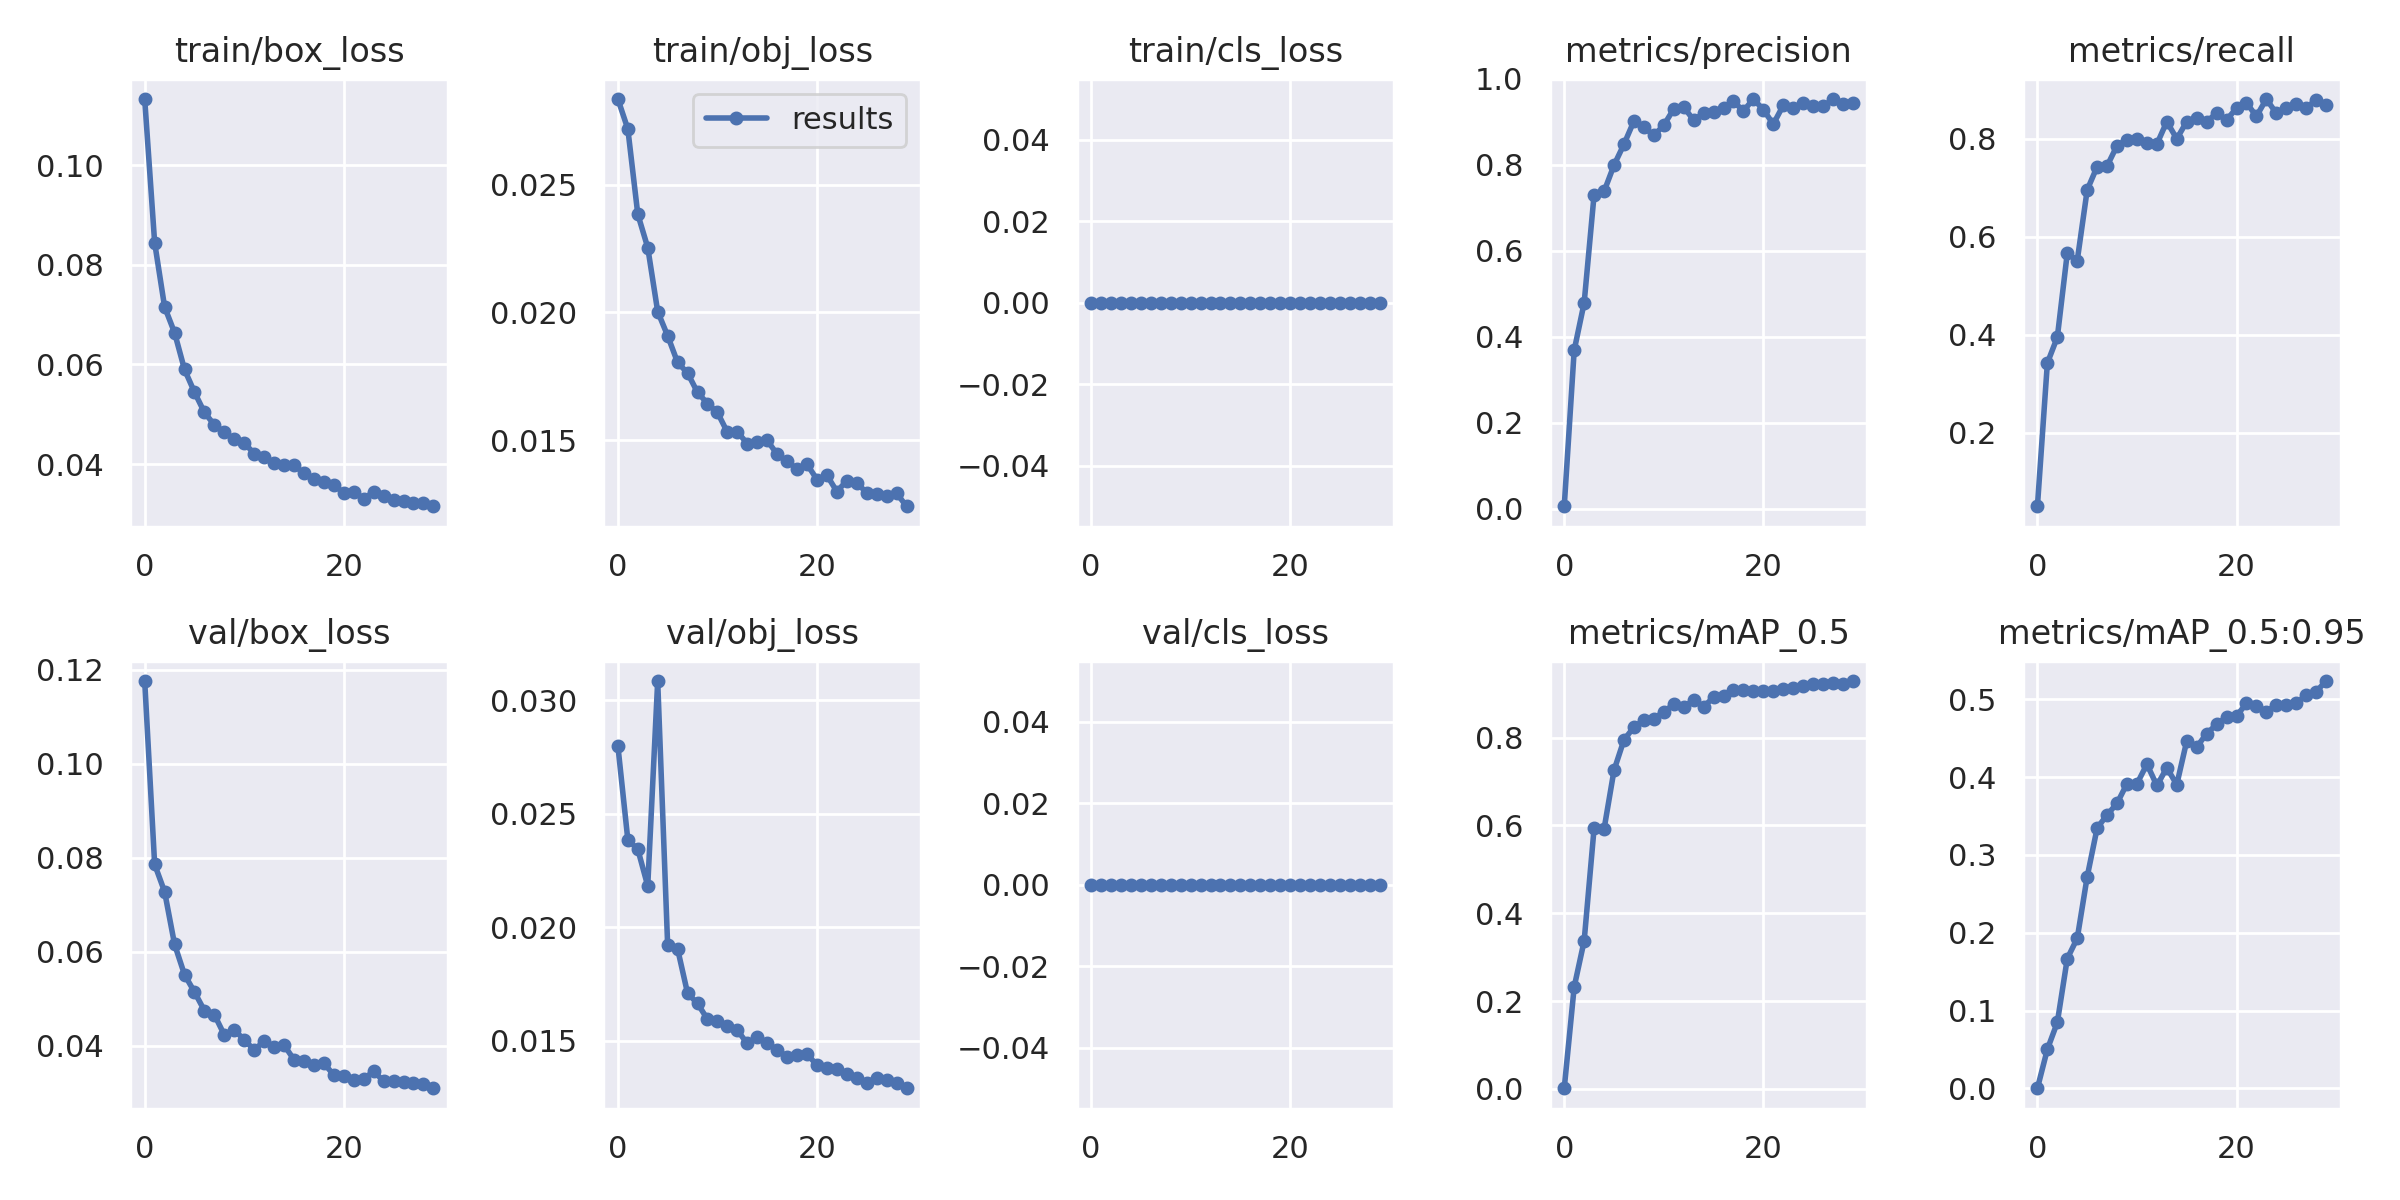

The file beside this chart, header and first rows:
epoch, train/box_loss, train/obj_loss, train/cls_loss, metrics/precision, metrics/recall, metrics/mAP_0.5, metrics/mAP_0.5:0.95, val/box_loss, val/obj_loss, val/cls_loss, x/lr0, x/lr1, x/lr2
0, 0.1133, 0.02835, 0, 0.006147, 0.05054, 0.001534, 0.0003076, 0.1176, 0.02799, 0, 0.003283, 0.003283, 0.07046
1, 0.08447, 0.02718, 0, 0.3687, 0.3425, 0.2322, 0.05034, 0.07858, 0.02385, 0, 0.00644, 0.00644, 0.04028
2, 0.07156, 0.02384, 0, 0.479, 0.3951, 0.3369, 0.0849, 0.07277, 0.02343, 0, 0.009419, 0.009419, 0.009924
3, 0.06639, 0.02254, 0, 0.7306, 0.5666, 0.5937, 0.1668, 0.06159, 0.02182, 0, 0.0092, 0.0092, 0.0092
4, 0.05899, 0.02003, 0, 0.7381, 0.5513, 0.5916, 0.1929, 0.05513, 0.03084, 0, 0.0092, 0.0092, 0.0092
5, 0.05444, 0.01909, 0, 0.7992, 0.6953, 0.7253, 0.2719, 0.05145, 0.01921, 0, 0.008933, 0.008933, 0.008933
6, 0.05037, 0.01804, 0, 0.8479, 0.7427, 0.7945, 0.3345, 0.04748, 0.01904, 0, 0.008667, 0.008667, 0.008667
7, 0.04786, 0.01763, 0, 0.9016, 0.7441, 0.8235, 0.3513, 0.04663, 0.01709, 0, 0.0084, 0.0084, 0.0084
8, 0.04638, 0.01687, 0, 0.8875, 0.7856, 0.8399, 0.3662, 0.04231, 0.01665, 0, 0.008133, 0.008133, 0.008133
9, 0.04497, 0.01644, 0, 0.8683, 0.7979, 0.8429, 0.3915, 0.04335, 0.01595, 0, 0.007867, 0.007867, 0.007867
10, 0.04422, 0.01609, 0, 0.892, 0.7994, 0.8587, 0.3912, 0.04131, 0.01587, 0, 0.0076, 0.0076, 0.0076
11, 0.04211, 0.01531, 0, 0.9298, 0.7917, 0.8753, 0.4165, 0.03911, 0.01565, 0, 0.007333, 0.007333, 0.007333
12, 0.04131, 0.01533, 0, 0.9346, 0.7887, 0.8687, 0.3891, 0.04101, 0.01546, 0, 0.007067, 0.007067, 0.007067
13, 0.04028, 0.01487, 0, 0.9038, 0.8345, 0.8858, 0.4117, 0.03982, 0.01488, 0, 0.0068, 0.0068, 0.0068
14, 0.03988, 0.01492, 0, 0.9201, 0.7994, 0.8701, 0.3904, 0.04016, 0.01515, 0, 0.006533, 0.006533, 0.006533
15, 0.03979, 0.01499, 0, 0.9219, 0.8346, 0.8914, 0.4462, 0.03705, 0.0149, 0, 0.006267, 0.006267, 0.006267
16, 0.03811, 0.01445, 0, 0.9322, 0.8417, 0.8951, 0.4383, 0.03677, 0.01461, 0, 0.006, 0.006, 0.006
17, 0.03707, 0.01417, 0, 0.9476, 0.8346, 0.9088, 0.4558, 0.03588, 0.0143, 0, 0.005733, 0.005733, 0.005733
18, 0.03632, 0.01388, 0, 0.9251, 0.8515, 0.907, 0.4674, 0.03629, 0.01438, 0, 0.005467, 0.005467, 0.005467
19, 0.03573, 0.01406, 0, 0.953, 0.8377, 0.9048, 0.4775, 0.03378, 0.01442, 0, 0.0052, 0.0052, 0.0052
20, 0.03426, 0.01346, 0, 0.9283, 0.8622, 0.9059, 0.4783, 0.03366, 0.01393, 0, 0.004933, 0.004933, 0.004933
21, 0.03447, 0.01363, 0, 0.8946, 0.8729, 0.9057, 0.4945, 0.03269, 0.01379, 0, 0.004667, 0.004667, 0.004667
22, 0.03305, 0.01299, 0, 0.9382, 0.8453, 0.911, 0.4914, 0.03293, 0.01377, 0, 0.0044, 0.0044, 0.0044
23, 0.03439, 0.01341, 0, 0.9318, 0.8806, 0.9126, 0.484, 0.03458, 0.01354, 0, 0.004133, 0.004133, 0.004133
24, 0.03352, 0.01332, 0, 0.9439, 0.8515, 0.9164, 0.493, 0.0325, 0.01335, 0, 0.003867, 0.003867, 0.003867
25, 0.03279, 0.01295, 0, 0.9365, 0.8622, 0.9208, 0.4926, 0.03254, 0.01316, 0, 0.0036, 0.0036, 0.0036
26, 0.03253, 0.0129, 0, 0.9358, 0.871, 0.9212, 0.4946, 0.03233, 0.01338, 0, 0.003333, 0.003333, 0.003333
27, 0.03217, 0.01281, 0, 0.9526, 0.8622, 0.9244, 0.5053, 0.03218, 0.01329, 0, 0.003067, 0.003067, 0.003067
28, 0.03213, 0.01292, 0, 0.9423, 0.879, 0.9217, 0.5096, 0.03178, 0.01313, 0, 0.0028, 0.0028, 0.0028
29, 0.03152, 0.01242, 0, 0.9433, 0.8683, 0.9286, 0.5233, 0.03097, 0.01291, 0, 0.002533, 0.002533, 0.002533
